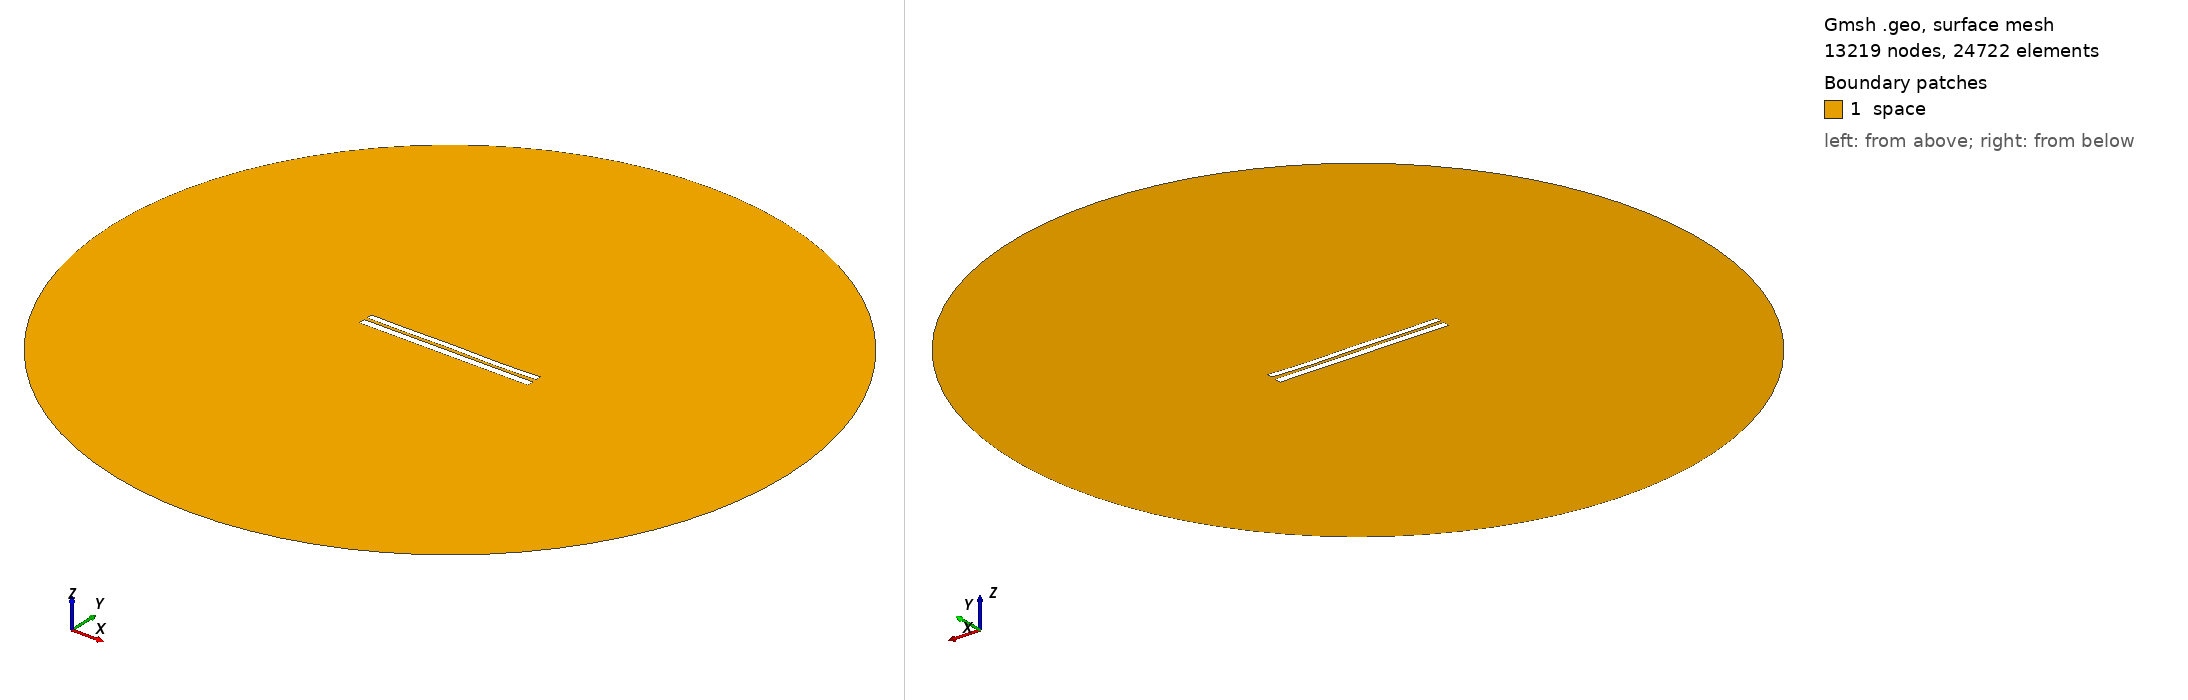

Gmsh geometry script, surface-meshed: 13219 nodes, 24722 surface elements. Boundary patches (legend numbers): 1 space. Left view from above one corner, right view from below the opposite corner. Legend entries are the model's physical surfaces. The drawing asked Gmsh for element sizes between 1% and 20% of the model's largest extent; the script's own settings can give other sizes.

=== 7166.geo (drawn) ===
//---------------------------------------
// Geometry kernel
//---------------------------------------

SetFactory("OpenCASCADE");



//---------------------------------------
// Parameters of the geometry
//---------------------------------------

// Overetch of the upper plate
overetch = 0.25;

// Distance between the plates
distance = 1.75;

// Discretization over the x axis (for the deformation)
nx = 50; 

// Length of the plate
L = 100 - overetch; 

// Number of modes
n = 4; 

// 1st mode coefficient
coeff(1) = 0.0;
beta(1) = 0.596864 * 3.1415926535 / L;

// 2nd mode coefficient
coeff(2) = -0.075;
beta(2) = 1.49418 * 3.1415926535 / L;

// 3rd mode coefficient
coeff(3) = 0.07499999999999998;
beta(3) = 2.50025 * 3.1415926535 / L;

// 4th mode coefficient
coeff(4) = -0.15;
beta(4) = 3.49999 * 3.1415926535 / L;



//---------------------------------------
// Upper plate (deformed rectangle)
//---------------------------------------

// Coordiantes of the upper plate
xmin = -50;
xmax = 50 - overetch;

// Height of the upper plate
yheight = 4 - 2 * overetch;

// Indexes of the points
UpperID[] = {};
LowerID[] = {};
LeftID[] = {};
RightID[] = {};

// Point index
p = 1;

// Horizontal edges
For i In {1:nx}
    x = xmin + (i-1)*(xmax - xmin)/(nx-1);

    y_bottom = distance / 2 + overetch;
    For j In {1:n}
        C = (Cosh(beta(j)*L) + Cos(beta(j)*L)) / (Sinh(beta(j)*L) + Sin(beta(j)*L));
        y_bottom  = y_bottom + coeff(j) * (Cosh(beta(j)*(x+50)) - Cos(beta(j)*(x+50)) - C * (Sinh(beta(j)*(x+50)) - Sin(beta(j)*(x+50))));
    EndFor

    y_top = y_bottom + yheight;

    Point(p) = {x, y_top, 0, 1.0};
    UpperID[i] = p;
    p = p + 1;

    Point(p) = {x, y_bottom, 0, 1.0};
    LowerID[i] = p;
    p = p + 1;
EndFor

// Create point lists
UpperPts[] = {}; LowerPts[] = {};
For i In {1:nx}
  UpperPts[] += {UpperID[i]};
  LowerPts[] += {LowerID[i]};
EndFor

// Build splines
Spline(1) = {UpperPts[]};
Spline(2) = {LowerPts[]};
Line(3) = {LowerPts[nx-1], UpperPts[nx-1]};
Line(4) = {LowerPts[0], UpperPts[0]};

// Build the plane surface
Curve Loop(1) = {2, 3, -1, -4};
Plane Surface(1) = {1};



//---------------------------------------
// Lower plate (rectangle)
//---------------------------------------

// Vertices
Point(1001) = {-50, -1, 0, 1.0};
Point(1002) = { 50, -1, 0, 1.0};
Point(1003) = { 50,  -5, 0, 1.0};
Point(1004) = {-50,  -5, 0, 1.0};

// Edges
Line(5) = {1001, 1002};
Line(6) = {1002, 1003};
Line(7) = {1003, 1004};
Line(8) = {1004, 1001};

// Plane surface
Line Loop(2) = {5, 6, 7, 8};
Plane Surface(2) = {2}; 



//---------------------------------------
// Outer (fictious) boundary
//---------------------------------------

// Points
Point(1005) = {0, 0, 0};       // Center
Point(1006) = {200, 0, 0};     // Start point
Point(1007) = {0, 200, 0};     // 90 degrees
Point(1008) = {-200, 0, 0};    // 180 degrees
Point(1009) = {0, -200, 0};    // 270 degrees

// Circle arcs (each needs start, center, end)
Circle(9) = {1006, 1005, 1007};
Circle(10) = {1007, 1005, 1008};
Circle(11) = {1008, 1005, 1009};
Circle(12) = {1009, 1005, 1006};

// Plane surface for the entire domain
Curve Loop(3) = {9, 10, 11, 12};
Surface(3) = {3};

// Subtract the plates from the whole domain to obtain the actual domain where we want to solve the equations
BooleanDifference{ Surface{3}; Delete; }{ Surface{1}; Surface{2}; Delete; }




//---------------------------------------
// Transfinite Lines/Curves
//---------------------------------------

// Set the number of points on the boundaries
r = 7;

// Plates
Transfinite Curve {1, 2} = 50*r Using Progression 1;
Transfinite Curve {3, 4} = 2*r Using Progression 1;
Transfinite Line {5, 7} = 50*r Using Progression 1;
Transfinite Line {6, 8} = 2*r Using Progression 1;

// Outer boundary
Transfinite Line {9, 10, 11, 12} = 20 Using Progression 1;



//---------------------------------------
// Physical groups
//---------------------------------------                

// Physical curves (boundaries)
Physical Line("force_segment", 10) = {2};
Physical Line("upper_plate", 11) = {1, 3, 4};
Physical Line("lower_plate", 12) = {5, 6, 7, 8};
Physical Line("boundary", 20) = {9, 10, 11, 12};

// Physical Surfaces
Physical Surface("space", 30) = {3};



//---------------------------------------
// 6. Generate the Mesh
//---------------------------------------

// 2D mesh generation
Mesh 2;
